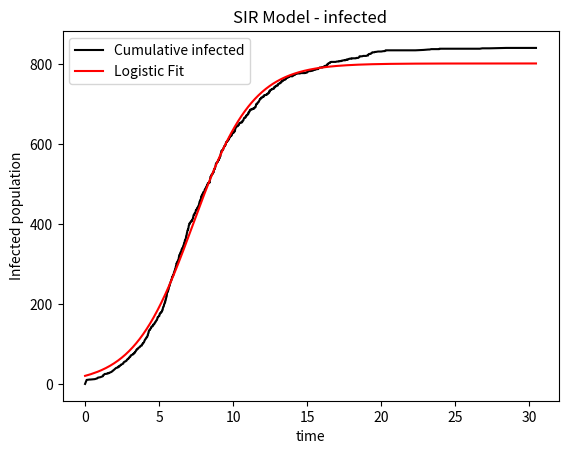

Here is the Python script that generated this plot:
import warnings
import numpy as np
import matplotlib.pyplot as plt
from scipy.optimize import curve_fit

plt.rcParams.update({'font.size': 10})

beta, gamma = 0.9, 0.4 # effective contact rate, recovery rate
N = 1000 # population
t_end = 30 # time

def logistic_fit(t, a, b, c):
    # function to perform logistic fit
    return a / (1 + b * np.exp(-c * t))

R = [0] # Recovered Population
t = [0] # Elapsed Time
I = [10] # Infected Population
S = [N - I[0]] # Susceptible Population
CI = [0] # Cumulative Infected Population

Ptis = [] # List to store polyfit time intervals
Ps = [] # List to store polyfit data
Pts = [] # List to store polyfit time interval data

j = 0 # counter to track the time

# variable to store the colors
colors = ['b', 'g', 'r', 'c', 'm', 'y', 'k']

while I[j] > 0 and t[j] < t_end:
    a = beta * S[j] * I[j] / N
    b = gamma * I[j]

    p_i = a / (a + b) # probability of infection
    p_r = b / (a + b) # probability of recovery

    u1 = np.random.uniform(0, 1) # random number to determine if infected
    u2 = np.random.uniform(0, 1) # random number to determine time

    if 0 < u1 <= p_i:
        S.append(S[j] - 1)
        I.append(I[j] + 1)
        CI.append(R[j] + I[j])
        R.append(R[j])
    elif p_i < u1 < 1:
        S.append(S[j])
        I.append(I[j] - 1)
        CI.append(R[j] + I[j])
        R.append(R[j] + 1)
        
    if S[j] + I[j] + R[j] != N:
        print('Population: ' + str(S[j] + I[j] + R[j]))
        
    t.append(t[j] - np.log(u2) / (a + b))
    j += 1

plt.title("SIR Model - infected")
plt.xlabel("time")
plt.ylabel("Infected population")
plt.plot(t, CI, color='k', label='Cumulative infected')

popt, popi = curve_fit(logistic_fit, t, CI)

print(str(popt[0]) + " " + str(popt[1]) + " " + str(popt[2]))

a_f = float(popt[0])
b_f = float(popt[1])
c_f = float(popt[2])

for i in range(0, len(t)):
    Ps.append(logistic_fit(t[i], a_f, b_f, c_f))

plt.plot(t, Ps, color='r', label='Logistic Fit')

plt.legend()
plt.show()